Run: headless pygame with SDL's dummy video driver; simulated clock (each Clock.tick advances the game by its frame time, no real sleeping); random seed 0; keys injected as events and as key.get_pressed() state; no mouse input.
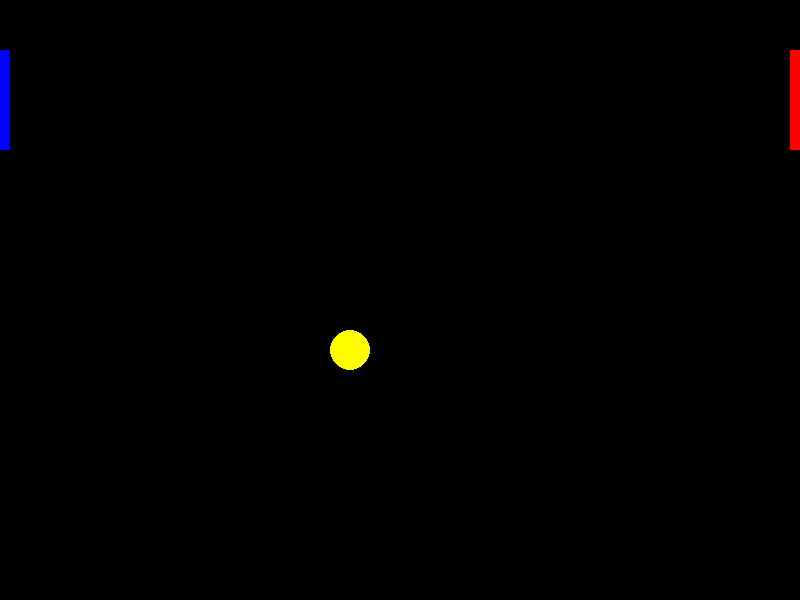
Frame 1 of 4 · flips 1–60 · no input
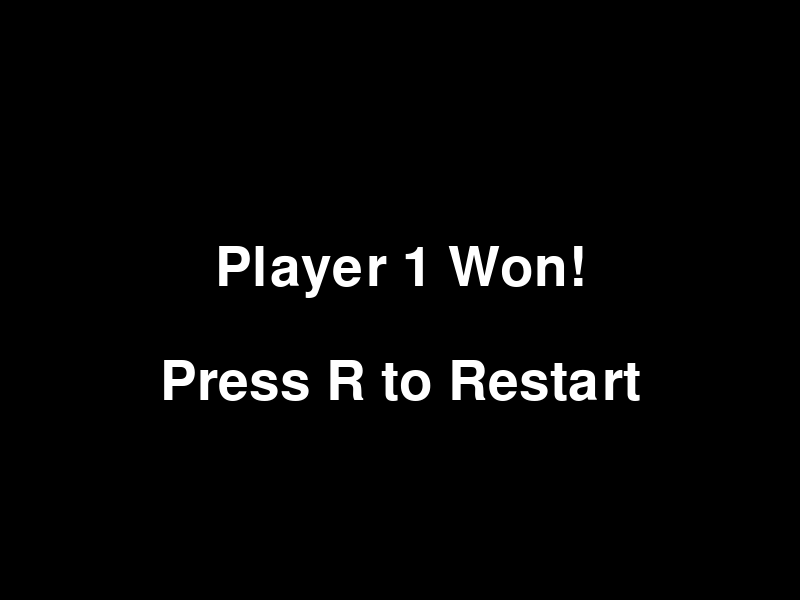
Frame 2 of 4 · flips 61–180 · tapped SPACE, RETURN · held RIGHT (→), D
Frame 3 of 4 · flips 181–300 · held DOWN (↓), S · screen unchanged from frame 2, image omitted
Frame 4 of 4 · flips 301–420 · held LEFT (←), A, UP (↑), W · screen unchanged from frame 3, image omitted

The pygame program that drew these frames:

import pygame
import time
pygame.init()

width = 800
height = 600

screen = pygame.display.set_mode((width, height))
pygame.display.set_caption("Pong Game")

blue = (0, 0, 255)
red = (255, 0, 0)
black = (0, 0, 0)
yellow = (255, 255, 0)
white = (255, 255, 255)

class Player_1(pygame.sprite.Sprite):
    def __init__(self, x, y):
        super().__init__()
        self.image = pygame.Surface((10, 100))
        self.image.fill(blue)
        self.rect = self.image.get_rect(bottomleft=(x, y))
        self.player_speed = 10
    def update(self):
        screen_rect = pygame.Rect(0, 0, width, height)
        self.rect.clamp_ip(screen_rect)

        keys = pygame.key.get_pressed()

        if keys[pygame.K_w]:
            self.rect.y -= self.player_speed
        if keys[pygame.K_s]:
            self.rect.y += self.player_speed

        

class Player_2(pygame.sprite.Sprite):
    def __init__(self, x, y):
        super().__init__()
        self.image = pygame.Surface((10, 100))
        self.image.fill(red)
        self.rect = self.image.get_rect(bottomleft=(x,y))
        self.player_speed = 10
    def update(self):
        screen_rect = pygame.Rect(0, 0, width, height)
        self.rect.clamp_ip(screen_rect)

        keys = pygame.key.get_pressed()

        if keys[pygame.K_UP]:
            self.rect.y -= self.player_speed
        if keys[pygame.K_DOWN]:
            self.rect.y += self.player_speed

    


class PongBall(pygame.sprite.Sprite):
    def __init__(self, x, y, radius, color, x_speed, y_speed):
        super().__init__()
        self.radius = radius
        self.color = color
        self.image = pygame.Surface((radius * 2, radius * 2), pygame.SRCALPHA )
        pygame.draw.circle(self.image, color, (radius, radius), radius)
        self.rect = self.image.get_rect(center=(x, y))
        self.velocity_x = x_speed
        self.velocity_y = y_speed
    def update(self):
        self.rect.y += self.velocity_y
        self.rect.x += self.velocity_x

        if self.rect.top <= 0 or self.rect.bottom >= height:
            self.velocity_y *= -1
        



player_1 = Player_1(x= 0, y= 150)
player_2 = Player_2(x= 790, y= 150)
players = pygame.sprite.Group()
players.add(player_1, player_2)

pongball = PongBall(x=50, y=50, radius=20, color=yellow,x_speed=5, y_speed=5)
pongballs = pygame.sprite.Group()
pongballs.add(pongball)

clock = pygame.time.Clock()
running = True
player1_victory = False
player2_victory = False

while running:
    for event in pygame.event.get():
        if event.type == pygame.QUIT:
            running = False
    keys = pygame.key.get_pressed()

    if  not player1_victory and not player2_victory:
            
        players.update()
        pongballs.update()

        hit = pygame.sprite.spritecollide(player_1 , pongballs, False)
        hit2 = pygame.sprite.spritecollide(player_2, pongballs, False)
        if hit and pongball.velocity_x < 0:
            pongball.velocity_x *= -1
        if hit2 and pongball.velocity_x > 0:
            pongball.velocity_x *= -1
        if pongball.rect.right >= width:
            player1_victory = True
        elif pongball.rect.left <= 0:
            player2_victory = True
                
        screen.fill(black)

        players.draw(screen)
        pongballs.draw(screen)
    if player1_victory:
        screen.fill(black)
        font = pygame.font.SysFont(None, 80)
        player1_text = font.render("Player 1 Won!", True, (white))
        r_text = font.render("Press R to Restart", True, (white))
        screen.blit(player1_text, (width//2 - player1_text.get_width()// 2,
                           height//2 - player1_text.get_height()//2-30))
        screen.blit(r_text, (width//2 - r_text.get_width()//2,
                                 height//2 + player1_text.get_height()))

        if keys[pygame.K_r]:
            player1_victory = False
            player2_victory = False
            pongball.rect.x = 300
            pongball.rect.y = 300
            player_1.rect.y = 150
            player_2.rect.y = 150

    if player2_victory:
        screen.fill(black)
        font = pygame.font.SysFont(None, 80)
        player2_text = font.render("Player 2 Won!", True, (white))
        r_text = font.render("Press R to Restart", True, (white))
        screen.blit(player2_text, (width//2 - player2_text.get_width()// 2,
                           height//2 - player2_text.get_height()//2-30))
        screen.blit(r_text, (width//2 - r_text.get_width()//2,
                                 height//2 + player2_text.get_height()))
        if keys[pygame.K_r]:
            player2_victory = False
            player1_victory = False
            pongball.rect.x = 300
            pongball.rect.y = 300
            player_1.rect.y = 150
            player_2.rect.y = 150

    pygame.display.flip()
    clock.tick(60)
pygame.quit()
